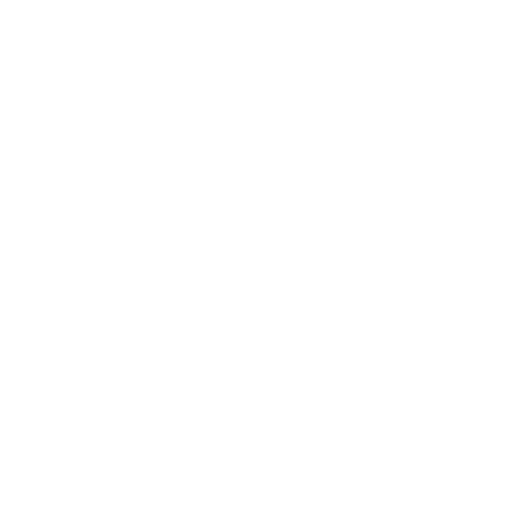
t = 0.00 s
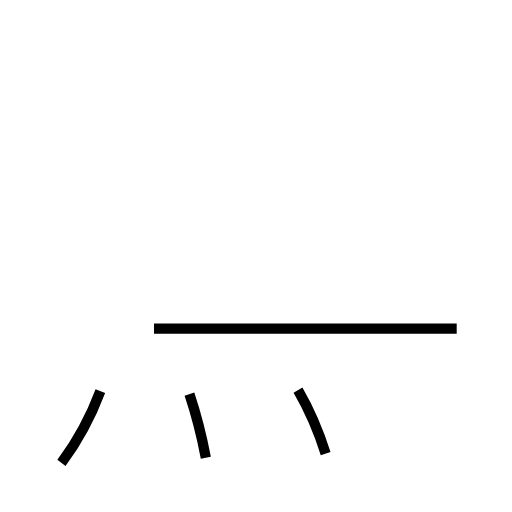
t = 1.52 s
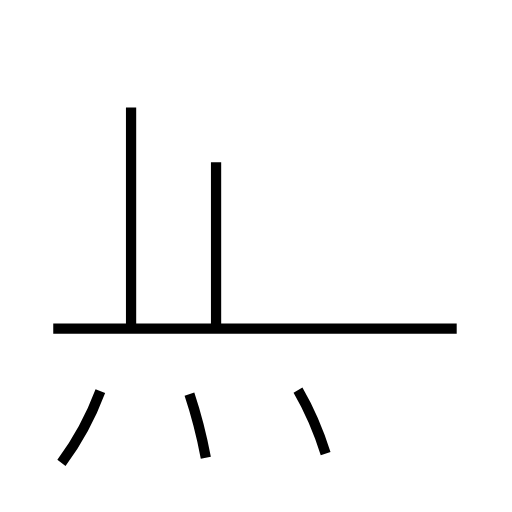
t = 2.94 s
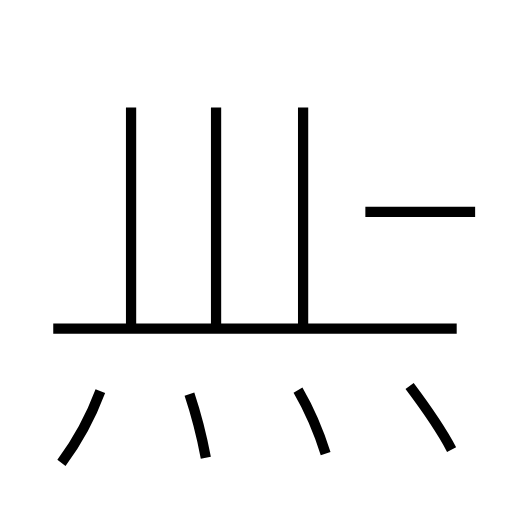
t = 4.28 s
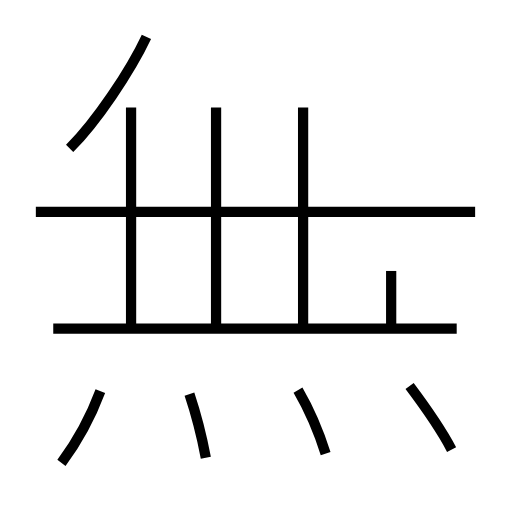
t = 5.80 s
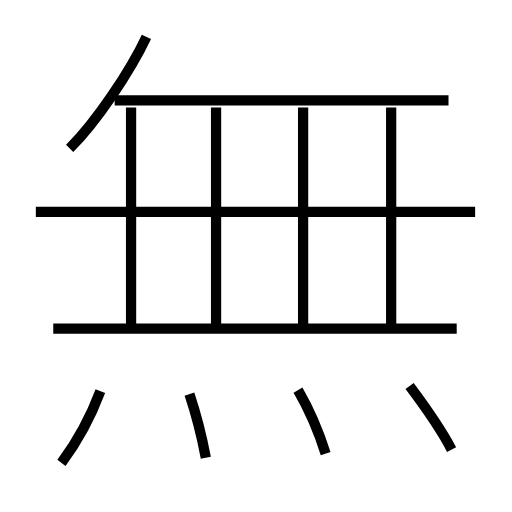
t = 7.26 s

The animated SVG that drew these frames (rendered in a browser with its animation timeline set to each time). Animation: 12 SMIL elements (animate=12); one cycle of 7.26 s.

<?xml version='1.0' encoding='utf-8'?>
<svg viewBox="0.0 -6.0 50.0 50.0" version="1.1" xmlns="http://www.w3.org/2000/svg"><rect x="-1000" y="-1000" width="2000" height="2000" stroke="white" fill="white" /><g style="fill:none;stroke:#000000;stroke-width:1"><path d="M 6.0 1.2 C 7.5 -0.8 8.9 -3.4 9.8 -5.8 " transform="translate(0.0 38.0)" stroke-dasharray="7.989710577276656" stroke-dashoffset="7.989710577276656"><animate attributeName="stroke-dashoffset" from="7.989710577276656" to="0" dur="0.23969131731829968s" begin="0s" fill="freeze" /></path><path d="M 20.1 0.7 C 19.7 -1.4 19.2 -3.4 18.5 -5.5 " transform="translate(0.0 38.0)" stroke-dasharray="6.4080351348720415" stroke-dashoffset="6.4080351348720415"><animate attributeName="stroke-dashoffset" from="6.4080351348720415" to="0" dur="0.19224105404616124s" begin="0.23969131731829968s" fill="freeze" /></path><path d="M 31.8 0.3 C 31.2 -1.6 30.2 -4.0 29.1 -5.9 " transform="translate(0.0 38.0)" stroke-dasharray="6.774440725097742" stroke-dashoffset="6.774440725097742"><animate attributeName="stroke-dashoffset" from="6.774440725097742" to="0" dur="0.20323322175293226s" begin="0.43193237136446094s" fill="freeze" /></path><path d="M 44.6 -11.9 L 5.2 -11.9 " transform="translate(0.0 38.0)" stroke-dasharray="39.4" stroke-dashoffset="39.4"><animate attributeName="stroke-dashoffset" from="39.4" to="0" dur="1.182s" begin="0.6351655931173932s" fill="freeze" /></path><path d="M 12.8 -12.2 L 12.8 -33.5 " transform="translate(0.0 38.0)" stroke-dasharray="21.3" stroke-dashoffset="21.3"><animate attributeName="stroke-dashoffset" from="21.3" to="0" dur="0.639s" begin="1.8171655931173931s" fill="freeze" /></path><path d="M 21.1 -12.2 L 21.1 -33.5 " transform="translate(0.0 38.0)" stroke-dasharray="21.3" stroke-dashoffset="21.3"><animate attributeName="stroke-dashoffset" from="21.3" to="0" dur="0.639s" begin="2.456165593117393s" fill="freeze" /></path><path d="M 44.1 -0.1 C 43.0 -2.2 41.5 -4.3 40.0 -6.3 " transform="translate(0.0 38.0)" stroke-dasharray="7.441023216658032" stroke-dashoffset="7.441023216658032"><animate attributeName="stroke-dashoffset" from="7.441023216658032" to="0" dur="0.22323069649974095s" begin="3.095165593117393s" fill="freeze" /></path><path d="M 29.6 -12.2 L 29.6 -33.5 " transform="translate(0.0 38.0)" stroke-dasharray="21.3" stroke-dashoffset="21.3"><animate attributeName="stroke-dashoffset" from="21.3" to="0" dur="0.639s" begin="3.318396289617134s" fill="freeze" /></path><path d="M 46.4 -23.3 L 3.5 -23.3 " transform="translate(0.0 38.0)" stroke-dasharray="42.9" stroke-dashoffset="42.9"><animate attributeName="stroke-dashoffset" from="42.9" to="0" dur="1.287s" begin="3.957396289617134s" fill="freeze" /></path><path d="M 6.8 -29.5 C 9.4 -32.1 12.7 -37.0 14.3 -40.4 " transform="translate(0.0 38.0)" stroke-dasharray="13.280771402550588" stroke-dashoffset="13.280771402550588"><animate attributeName="stroke-dashoffset" from="13.280771402550588" to="0" dur="0.39842314207651763s" begin="5.244396289617134s" fill="freeze" /></path><path d="M 38.2 -12.2 L 38.2 -33.5 " transform="translate(0.0 38.0)" stroke-dasharray="21.3" stroke-dashoffset="21.3"><animate attributeName="stroke-dashoffset" from="21.3" to="0" dur="0.639s" begin="5.642819431693652s" fill="freeze" /></path><path d="M 43.8 -34.2 L 11.2 -34.2" transform="translate(0.0 38.0)" stroke-dasharray="32.599999999999994" stroke-dashoffset="32.599999999999994"><animate attributeName="stroke-dashoffset" from="32.599999999999994" to="0" dur="0.9779999999999998s" begin="6.281819431693652s" fill="freeze" /></path></g></svg>
